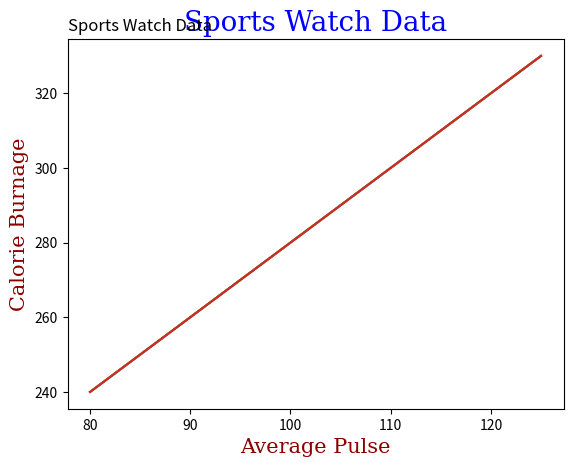

Write the Python code that produced this figure.
# [redacted]

# Matplotlib - Labels and Title

# # Solution 1 - Create Labels for a Plot
# # With Pyplot, you can use the xlabel() and ylabel() functions to set a label for the x- and y-axis
import numpy as np
import matplotlib.pyplot as plt

x = np.array([80, 85, 90, 95, 100, 105, 110, 115, 120, 125])
y = np.array([240, 250, 260, 270, 280, 290, 300, 310, 320, 330])

plt.plot(x, y)

plt.xlabel("Average Pulse")
plt.ylabel("Calorie Burnage")

plt.show()



# # Solution 2  - Create a Title for a Plot
# # Add a plot title and labels for the x- and y-axis
import numpy as np
import matplotlib.pyplot as plt

x = np.array([80, 85, 90, 95, 100, 105, 110, 115, 120, 125])
y = np.array([240, 250, 260, 270, 280, 290, 300, 310, 320, 330])

plt.plot(x, y)

plt.title("Sports Watch Data")
plt.xlabel("Average Pulse")
plt.ylabel("Calorie Burnage")

plt.show()



# # Solution 3  - Set Font Properties for Title and Labels
# # You can use the fontdict parameter in xlabel(), ylabel(),
# # and title() to set font properties for the title and labels.
import numpy as np
import matplotlib.pyplot as plt

x = np.array([80, 85, 90, 95, 100, 105, 110, 115, 120, 125])
y = np.array([240, 250, 260, 270, 280, 290, 300, 310, 320, 330])

font1 = {'family':'serif','color':'blue','size':20}
font2 = {'family':'serif','color':'darkred','size':15}

plt.title("Sports Watch Data", fontdict = font1)
plt.xlabel("Average Pulse", fontdict = font2)
plt.ylabel("Calorie Burnage", fontdict = font2)

plt.plot(x, y)
plt.show()



# Solution 4  - Position the Title
# You can use the loc parameter in title() to position the title.
import numpy as np
import matplotlib.pyplot as plt

x = np.array([80, 85, 90, 95, 100, 105, 110, 115, 120, 125])
y = np.array([240, 250, 260, 270, 280, 290, 300, 310, 320, 330])

plt.title("Sports Watch Data", loc = 'left')
plt.xlabel("Average Pulse")
plt.ylabel("Calorie Burnage")

plt.plot(x, y)
plt.show()
